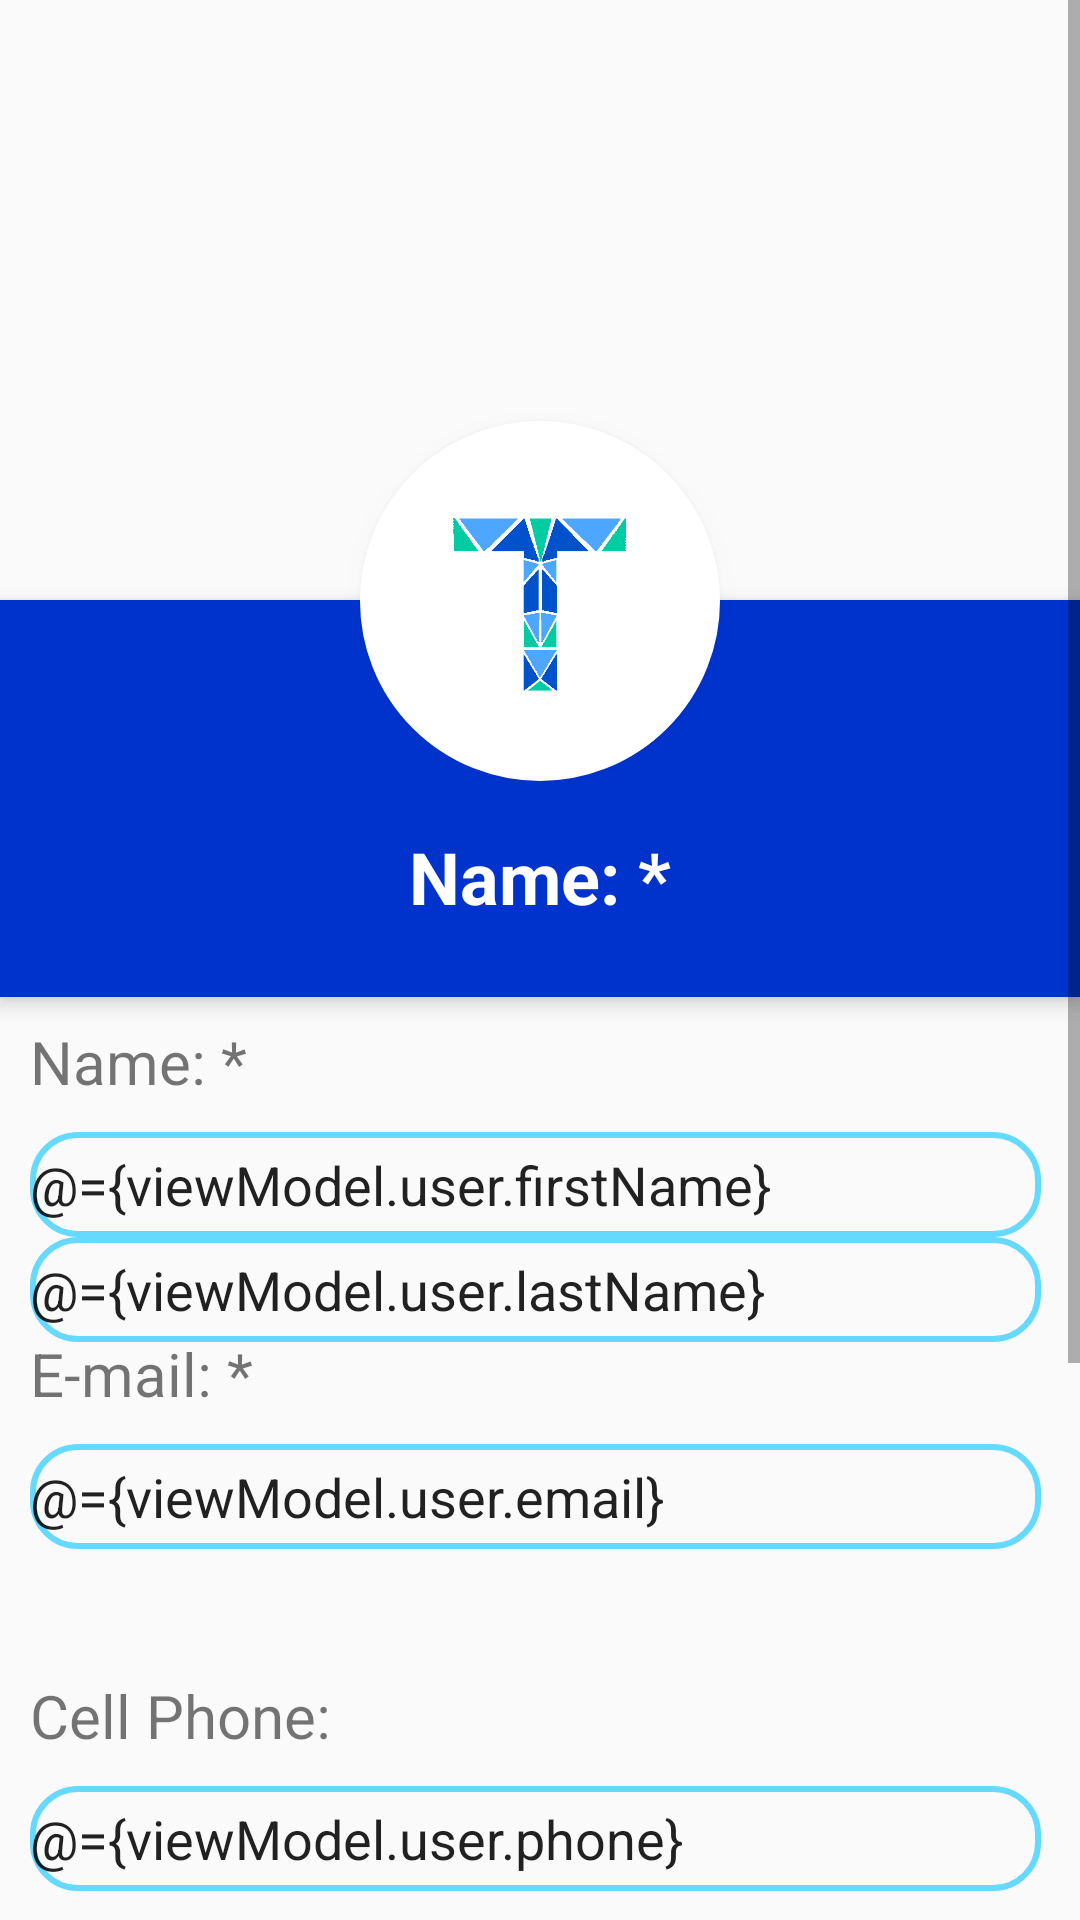

Produce the Android XML layout that renders to this screen, including the resource entries it uses.
<!-- AndroidManifest.xml: application theme AppTheme -->
<!-- res/layout/edit_user_activity.xml -->
<?xml version="1.0" encoding="utf-8"?>
<layout xmlns:android="http://schemas.android.com/apk/res/android"
    xmlns:tools="http://schemas.android.com/tools">
    <data>
        <variable name="viewModel" type="com.cetys.dreamteam.musicalbroccoli.presentation.viewModels.contracts.EditUserViewModel"/>
    </data>
    <ScrollView
        android:layout_width="match_parent"
        android:layout_height="wrap_content">

        <RelativeLayout
            android:layout_width="match_parent"
            android:layout_height="wrap_content"
            android:focusable="true"
            android:focusableInTouchMode="true">

            <ImageView
                android:id="@+id/header_cover_image"
                android:layout_width="match_parent"
                android:layout_height="200dp"
                android:scaleType="centerCrop"
                android:src="@drawable/navigation_header_image" />

            <ImageButton
                android:id="@+id/user_profile_photo"
                android:layout_width="120dp"
                android:layout_height="120dp"
                android:layout_below="@+id/header_cover_image"
                android:layout_centerHorizontal="true"
                android:layout_marginTop="-60dp"
                android:background="@drawable/profile_circular_border_imageview"
                android:backgroundTint="#ffffff"
                android:elevation="5dp"
                android:padding="20dp"
                android:scaleType="centerCrop"
                android:src="@drawable/logotourstop" />

            <RelativeLayout
                android:id="@+id/profile_layout"
                android:layout_width="match_parent"
                android:layout_height="wrap_content"
                android:layout_below="@+id/header_cover_image"
                android:background="#0033cc"
                android:elevation="4dp"
                android:paddingBottom="24dp">


                <TextView
                    android:id="@+id/user_profile_name"
                    android:layout_width="wrap_content"
                    android:layout_height="wrap_content"
                    android:layout_centerHorizontal="true"
                    android:layout_marginTop="76dp"
                    android:text="@string/field_name"
                    android:textColor="#fff"
                    android:textSize="24sp"
                    android:textStyle="bold" />

            </RelativeLayout>

            <RelativeLayout
                android:layout_width="match_parent"
                android:layout_height="wrap_content"
                android:orientation="vertical"
                android:layout_below="@+id/profile_layout"
                android:layout_alignParentEnd="true"
                android:layout_marginEnd="13dp">


                <TextView
                    android:layout_width="wrap_content"
                    android:layout_height="wrap_content"
                    android:text="@string/field_name"
                    android:id="@+id/textView7"
                    android:textSize="20sp"
                    android:layout_alignParentTop="true"
                    android:layout_alignParentStart="true"
                    android:layout_marginStart="10dp"
                    android:layout_marginTop="8dp" />

                
                <EditText
                    android:layout_width="340dp"
                    android:layout_height="35dp"
                    android:hint="@string/hint_enter_name"
                    android:text="@={viewModel.user.firstName}"
                    android:id="@+id/editText2"
                    android:background="@drawable/textfields"
                    android:layout_below="@+id/textView7"
                    android:layout_alignStart="@+id/textView7"
                    android:layout_marginTop="10dp"/>

                <EditText
                    android:layout_width="340dp"
                    android:layout_height="35dp"
                    android:hint="@string/hint_last_name"
                    android:text="@={viewModel.user.lastName}"
                    android:id="@+id/edit_promoter_createTour"
                    android:background="@drawable/textfields"
                    android:layout_marginStart="10dp"
                    android:layout_below="@+id/editText2"
                    />


                <TextView
                    android:layout_width="wrap_content"
                    android:layout_height="wrap_content"
                    android:text="@string/field_email"
                    android:id="@+id/textView8"
                    android:textSize="20sp"
                    android:layout_alignParentTop="true"
                    android:layout_alignParentStart="true"
                    android:layout_below="@id/editText2"
                    android:layout_marginStart="10dp"
                    android:layout_marginTop="112dp"/>

                
                <EditText
                    android:layout_width="340dp"
                    android:layout_height="35dp"
                    android:inputType="textEmailAddress"
                    android:ems="10"
                    android:background="@drawable/textfields"
                    android:id="@+id/editText3"
                    android:layout_below="@+id/textView8"
                    android:layout_alignStart="@+id/textView8"
                    android:hint="@string/hint_email"
                    android:text="@={viewModel.user.email}"
                    android:layout_marginTop="10dp" />

                <TextView
                    android:layout_width="wrap_content"
                    android:layout_height="wrap_content"
                    android:text="@string/field_phone"
                    android:id="@+id/textView9"
                    android:textSize="20sp"
                    android:layout_marginStart="10dp"
                    android:layout_marginTop="42dp"
                    android:layout_below="@+id/editText3"
                    android:layout_alignParentStart="true" />

                
                <EditText
                    android:layout_width="340dp"
                    android:layout_height="35dp"
                    android:inputType="phone"
                    android:ems="10"
                    android:hint="@string/hint_phone"
                    android:text="@={viewModel.user.phone}"
                    android:background="@drawable/textfields"
                    android:id="@+id/editText11"
                    android:layout_below="@+id/textView9"
                    android:layout_alignStart="@+id/textView9"
                    android:layout_marginTop="10dp" />

                <TextView
                    android:layout_width="wrap_content"
                    android:layout_height="wrap_content"
                    android:textAppearance="?android:attr/textAppearanceLarge"
                    android:text="@string/field_change_password"
                    android:onClick="@{viewModel::onChangePasswordClick}"
                    android:textColor="@color/darkblue"
                    android:id="@+id/textView10"
                    android:layout_marginTop="62dp"
                    android:layout_below="@+id/editText11"
                    android:layout_alignStart="@+id/editText11" />

                <TextView
                    android:layout_width="wrap_content"
                    android:layout_height="wrap_content"
                    android:textAppearance="?android:attr/textAppearanceLarge"
                    android:text="@string/field_change_payment"
                    android:onClick="@{viewModel::onChangePaymentClick}"
                    android:textColor="@color/darkblue"
                    android:id="@+id/textView11"
                    android:layout_marginTop="47dp"
                    android:layout_below="@+id/textView10"
                    android:layout_alignStart="@+id/textView10" />

                <Button
                    android:background="@android:drawable/toast_frame"
                    android:layout_width="wrap_content"
                    android:layout_height="wrap_content"
                    android:text="@string/action_save_changes"
                    android:id="@+id/button2"
                    android:onClick="@{viewModel::onSaveChangesClick}"
                    android:layout_marginTop="45dp"
                    android:layout_below="@+id/textView11"
                    android:layout_alignEnd="@+id/editText11" />

                <TextView
                    android:layout_width="70dp"
                    android:layout_height="wrap_content"
                    android:text="@string/statement_mandatory"
                    android:id="@+id/textView19"
                    android:textSize="12sp"
                    android:textAlignment="center"
                    android:layout_alignTop="@+id/button2"
                    android:layout_alignEnd="@+id/textView9" />

                </RelativeLayout>

        </RelativeLayout>

    </ScrollView>
</layout>
<!-- resources referenced by this layout -->
<resources>
  <item name="darkblue" type="color">#003399</item>
  <!-- drawable logotourstop: png bitmap (drawable, 7140 bytes) -->
  <!-- drawable profile_circular_border_imageview (drawable) -->
  <?xml version="1.0" encoding="utf-8"?>
  <shape xmlns:android="http://schemas.android.com/apk/res/android"
      android:shape="rectangle">
      <corners android:radius="100dp" />
      <solid android:color="@color/white" />
      <stroke
          android:width="3dip"
          android:color="@color/white" />
      <padding
          android:bottom="4dp"
          android:left="4dp"
          android:right="4dp"
          android:top="4dp" />
  </shape>
  <!-- drawable textfields (drawable) -->
  <shape xmlns:android="http://schemas.android.com/apk/res/android" android:shape="rectangle" >
      <corners
          android:bottomRightRadius="15dp"
          android:bottomLeftRadius="15dp"
          android:topLeftRadius="15dp"
          android:topRightRadius="15dp"/>
  
      <stroke android:width="2dip" android:color="@color/lightblue"/>
  </shape>
  <string name="action_save_changes">Save Changes</string>
  <string name="field_change_password">Change Password</string>
  <string name="field_change_payment">Change Payment Method</string>
  <string name="field_email">E-mail: *</string>
  <string name="field_name">Name: *</string>
  <string name="field_phone">Cell Phone:</string>
  <string name="hint_email">Enter E-Mail</string>
  <string name="hint_enter_name">Enter Name</string>
  <string name="hint_last_name">Enter last name</string>
  <string name="hint_phone">Enter Cell Phone</string>
  <string name="statement_mandatory">All fields marked with * are mandatory</string>
  <style name="AppTheme" parent="Theme.AppCompat.Light.DarkActionBar">
          
          <item name="colorPrimary">@color/colorPrimary</item>
          <item name="colorPrimaryDark">@color/colorAccent</item>
          <item name="colorAccent">@color/colorAccent</item>
      </style>
  <item name="white" type="color">#ffffff</item>
  <item name="lightblue" type="color">#66d9ff</item>
  <item name="colorPrimary" type="color">#3F51B5</item>
  <item name="colorAccent" type="color">#303F9F</item>
</resources>
